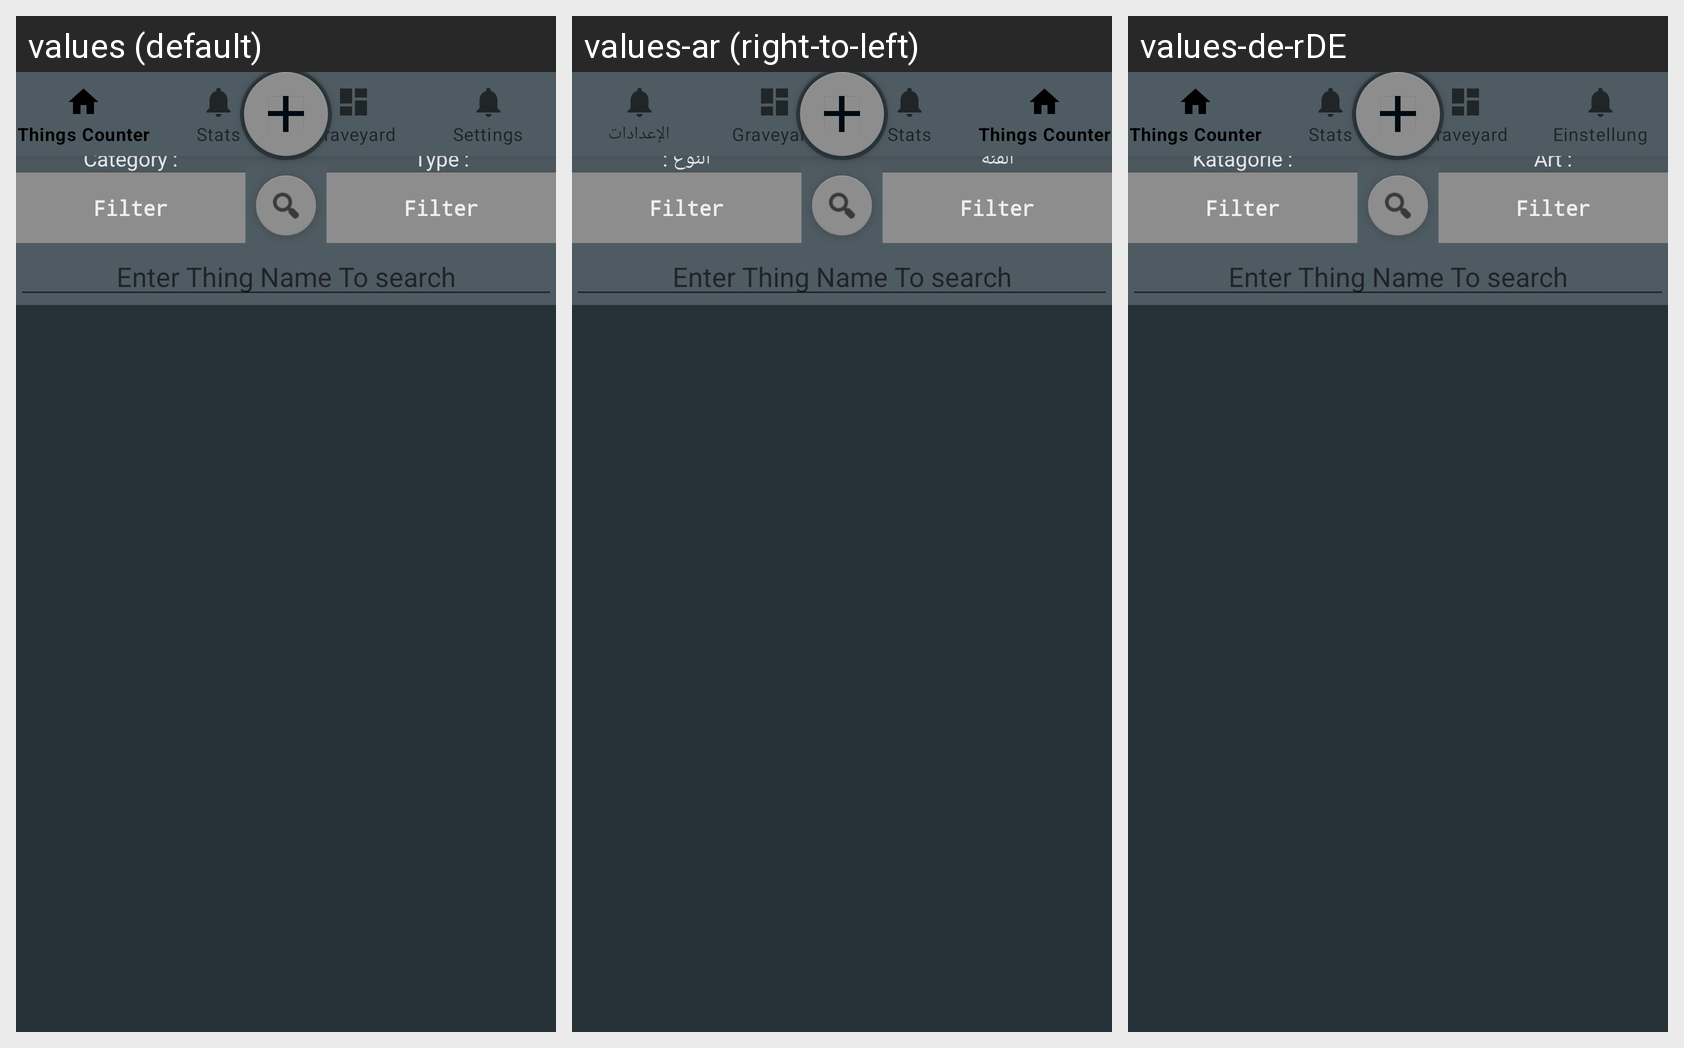

For this localized Android screen grid, give each drawn string resource with its value in every locale shown.
Android screen res/layout/thing_fragment.xml rendered under 3 locales, left to right: values (default), values-ar (right-to-left), values-de-rDE. Device: Nexus 5 (rendered at 1080×1920; each locale shown at half size, 540×960, under a caption strip naming it); theme AppTheme.
Strings drawn on this screen, with the default value and each locale's value (text and hints the layout hard-codes, and strings that could not be matched under every locale, appear in the picture but are not listed):

catagory_doublepoint
  values: Category :
  values-ar: الفئة
  values-de-rDE: Katagorie :

filter
  values: Filter
  values-ar: Filter  [not translated; the default value is used]
  values-de-rDE: Filter  [not translated; the default value is used]

type_doublepoint
  values: Type :
  values-ar: النوع :
  values-de-rDE: Art :
